Dataset: rvlcdip_preprocessed1 (GitHub, MariamAnwer820/Document-Image-Classification). Classes: ADVE, email, form, letter, memo, news, note, report, resume, scientific document.

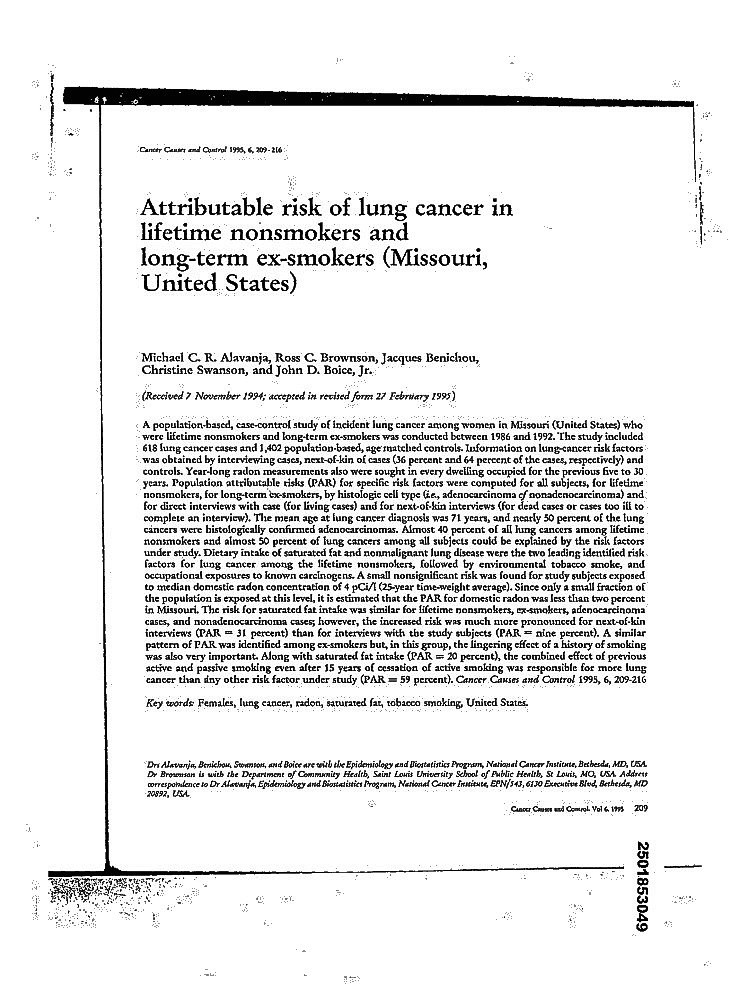
Label: scientific document

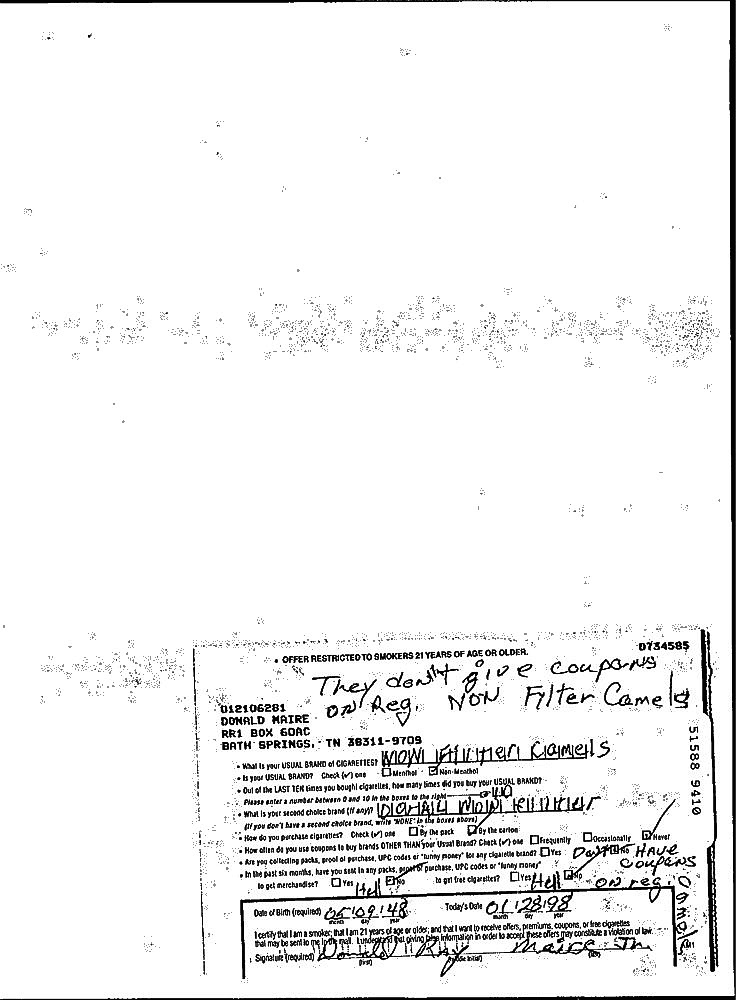
Label: note

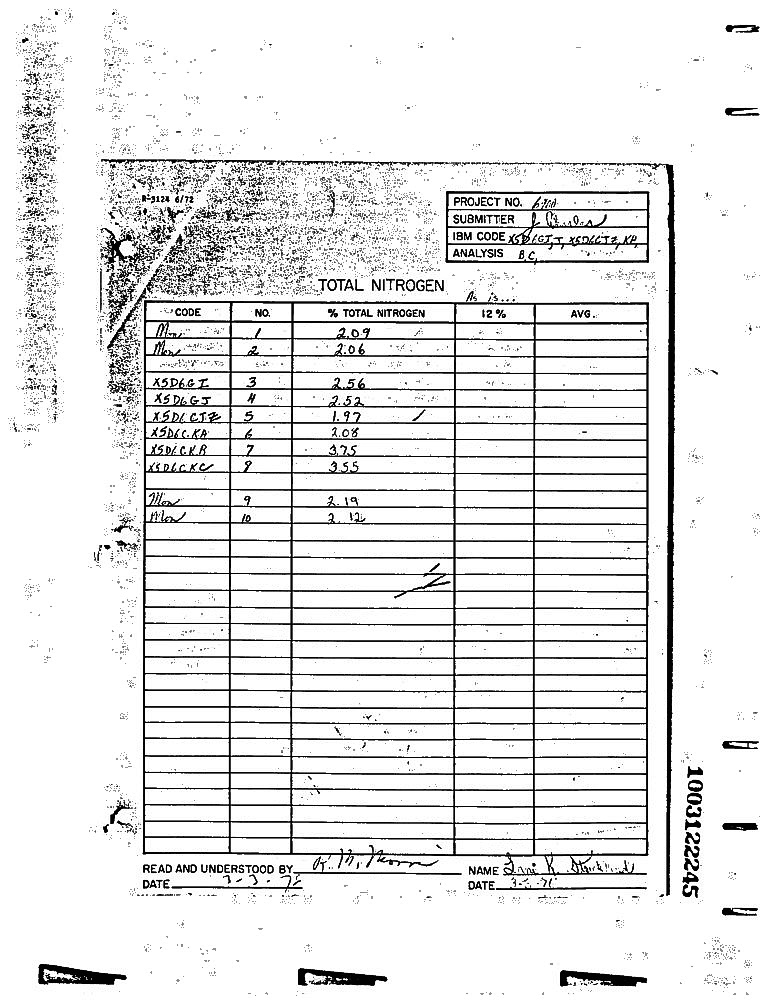
Label: form

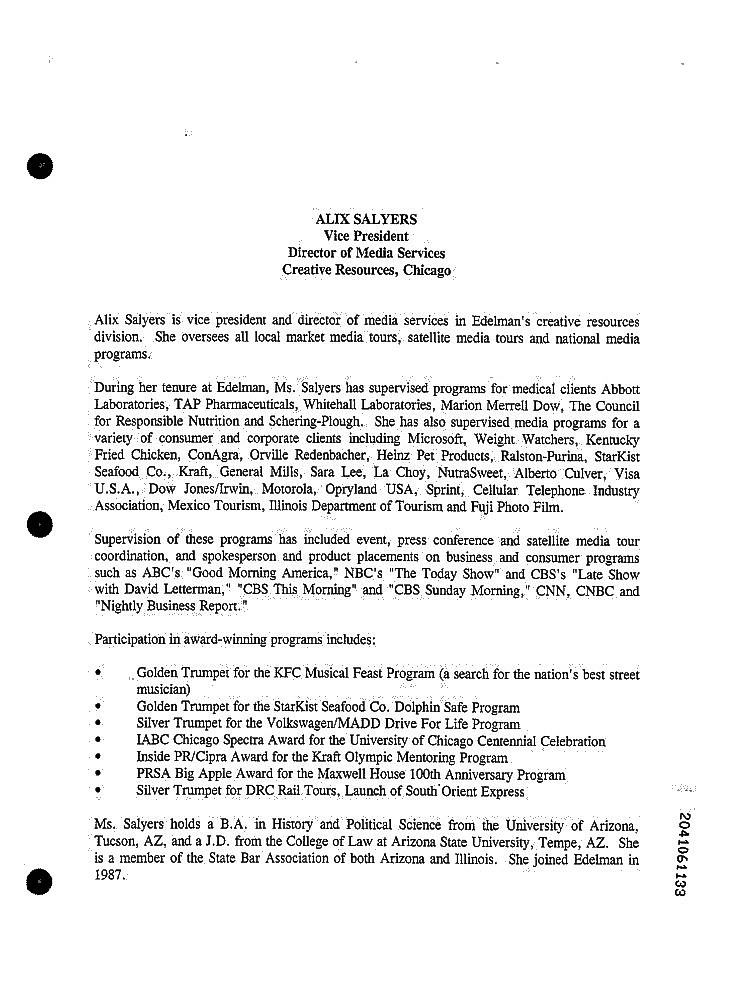
Label: resume

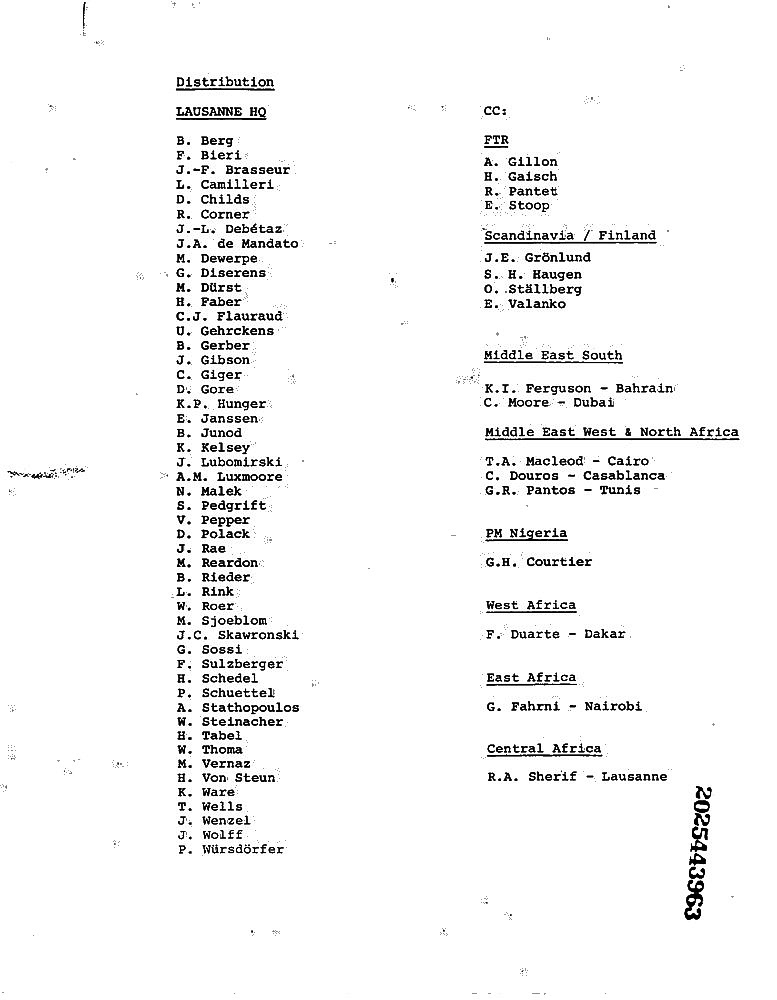
Label: memo

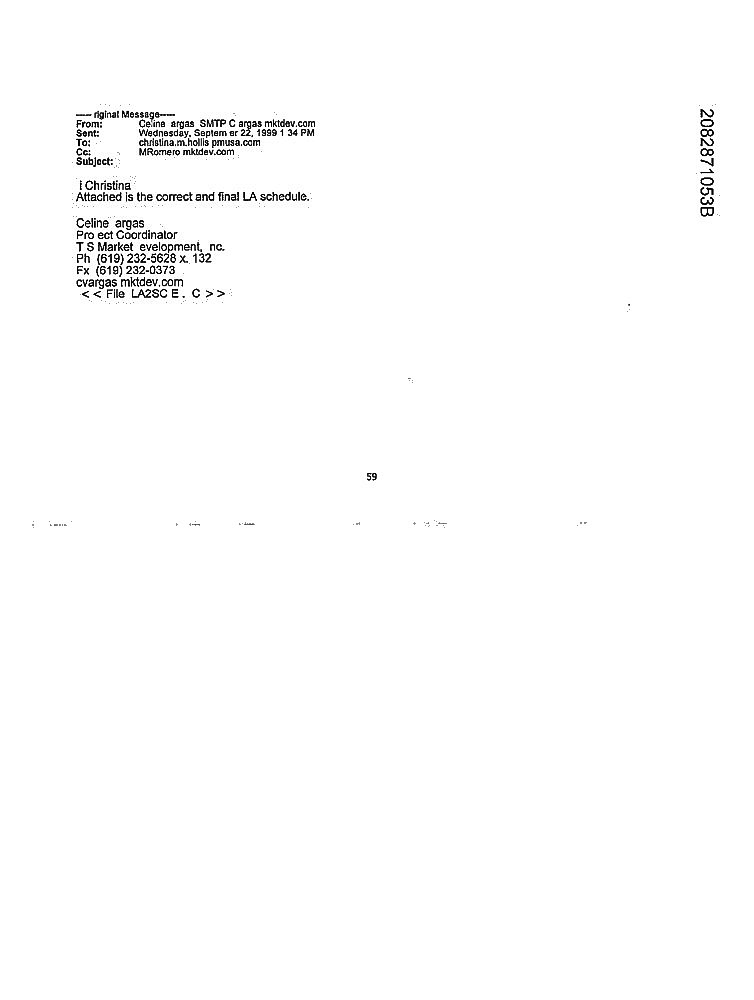
Label: email
